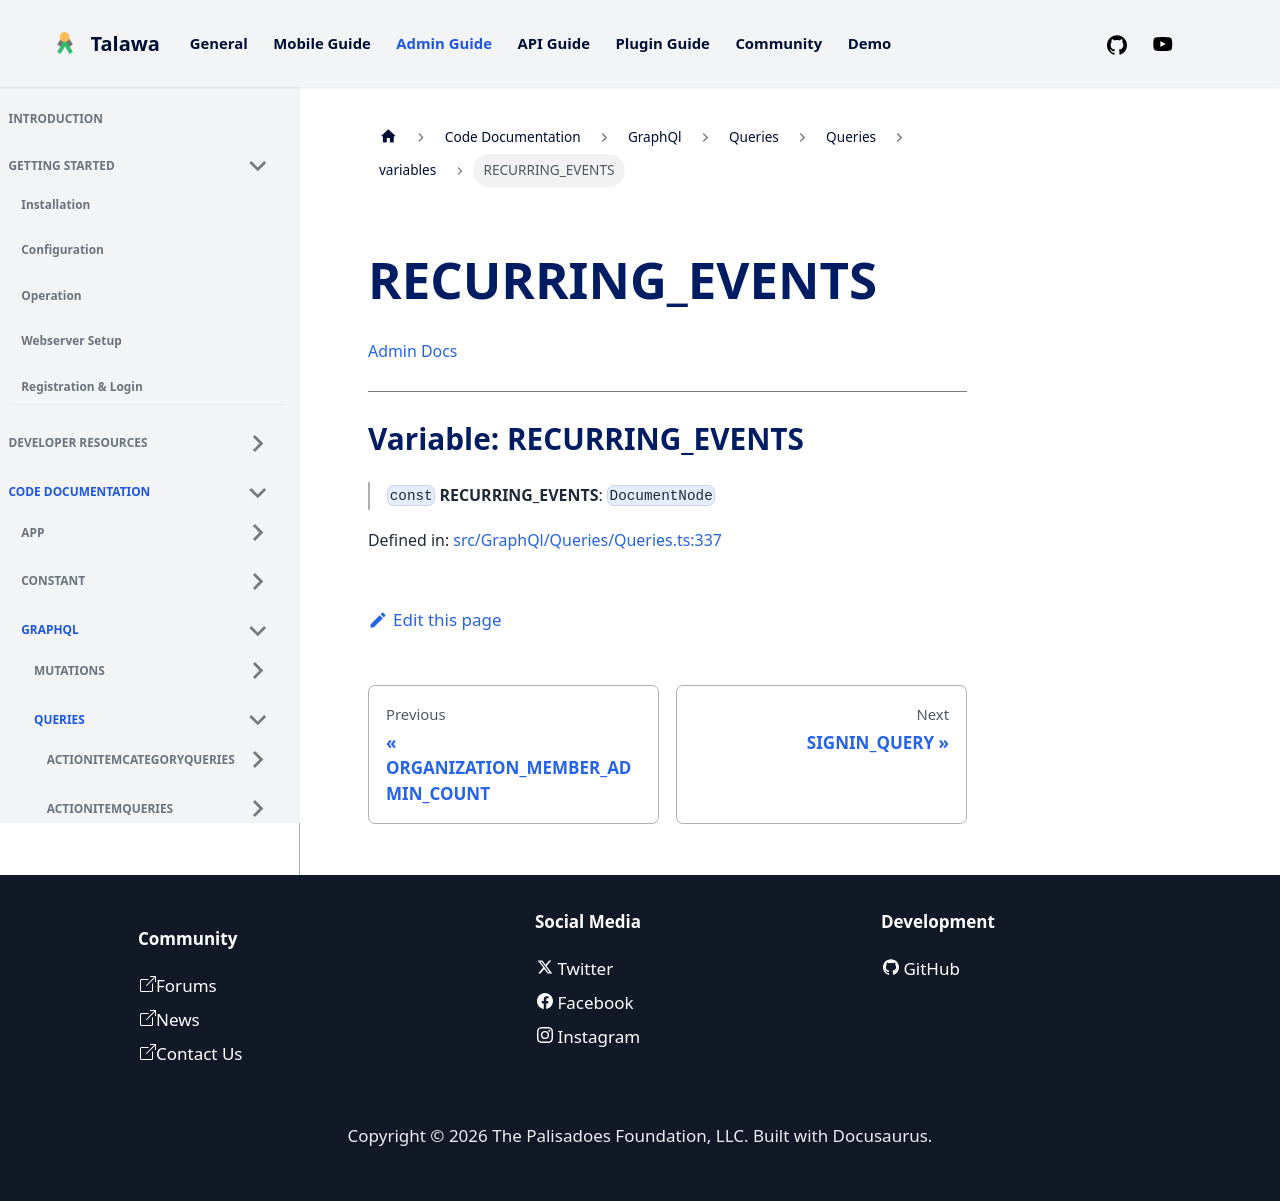

repository: PalisadoesFoundation/talawa-admin · page: docs/auto-docs/GraphQl/Queries/Queries/variables/RECURRING_EVENTS/index.html · generator: docusaurus

[Admin Docs](/)

***

# Variable: RECURRING\_EVENTS

> `const` **RECURRING\_EVENTS**: `DocumentNode`

Defined in: [src/GraphQl/Queries/Queries.ts:334](https://github.com/PalisadoesFoundation/talawa-admin/blob/main/src/GraphQl/Queries/Queries.ts#L334)
